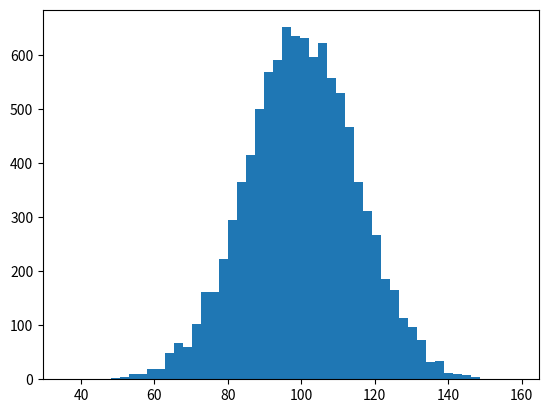

The script that saved this image: (Note: this script raises an exception after producing the figure.)
#!/usr/bin/env python
import numpy as np
import matplotlib.mlab as mlab
import matplotlib.pyplot as plt

mu, sigma = 100, 15
x = mu + sigma*np.random.randn(10000)

# the histogram of the data
n, bins, patches = plt.hist(x, 50, normed=1, facecolor='green', alpha=0.75)

# add a 'best fit' line
y = mlab.normpdf( bins, mu, sigma)
l = plt.plot(bins, y, 'r--', linewidth=1)

plt.xlabel('Smarts')
plt.ylabel('Probability')
plt.title(r'$\mathrm{Histogram\ of\ IQ:}\ \mu=100,\ \sigma=15$')
plt.axis([40, 160, 0, 0.03])
plt.grid(True)

plt.savefig("public/images/plot.png")  # TODO upload to server!
